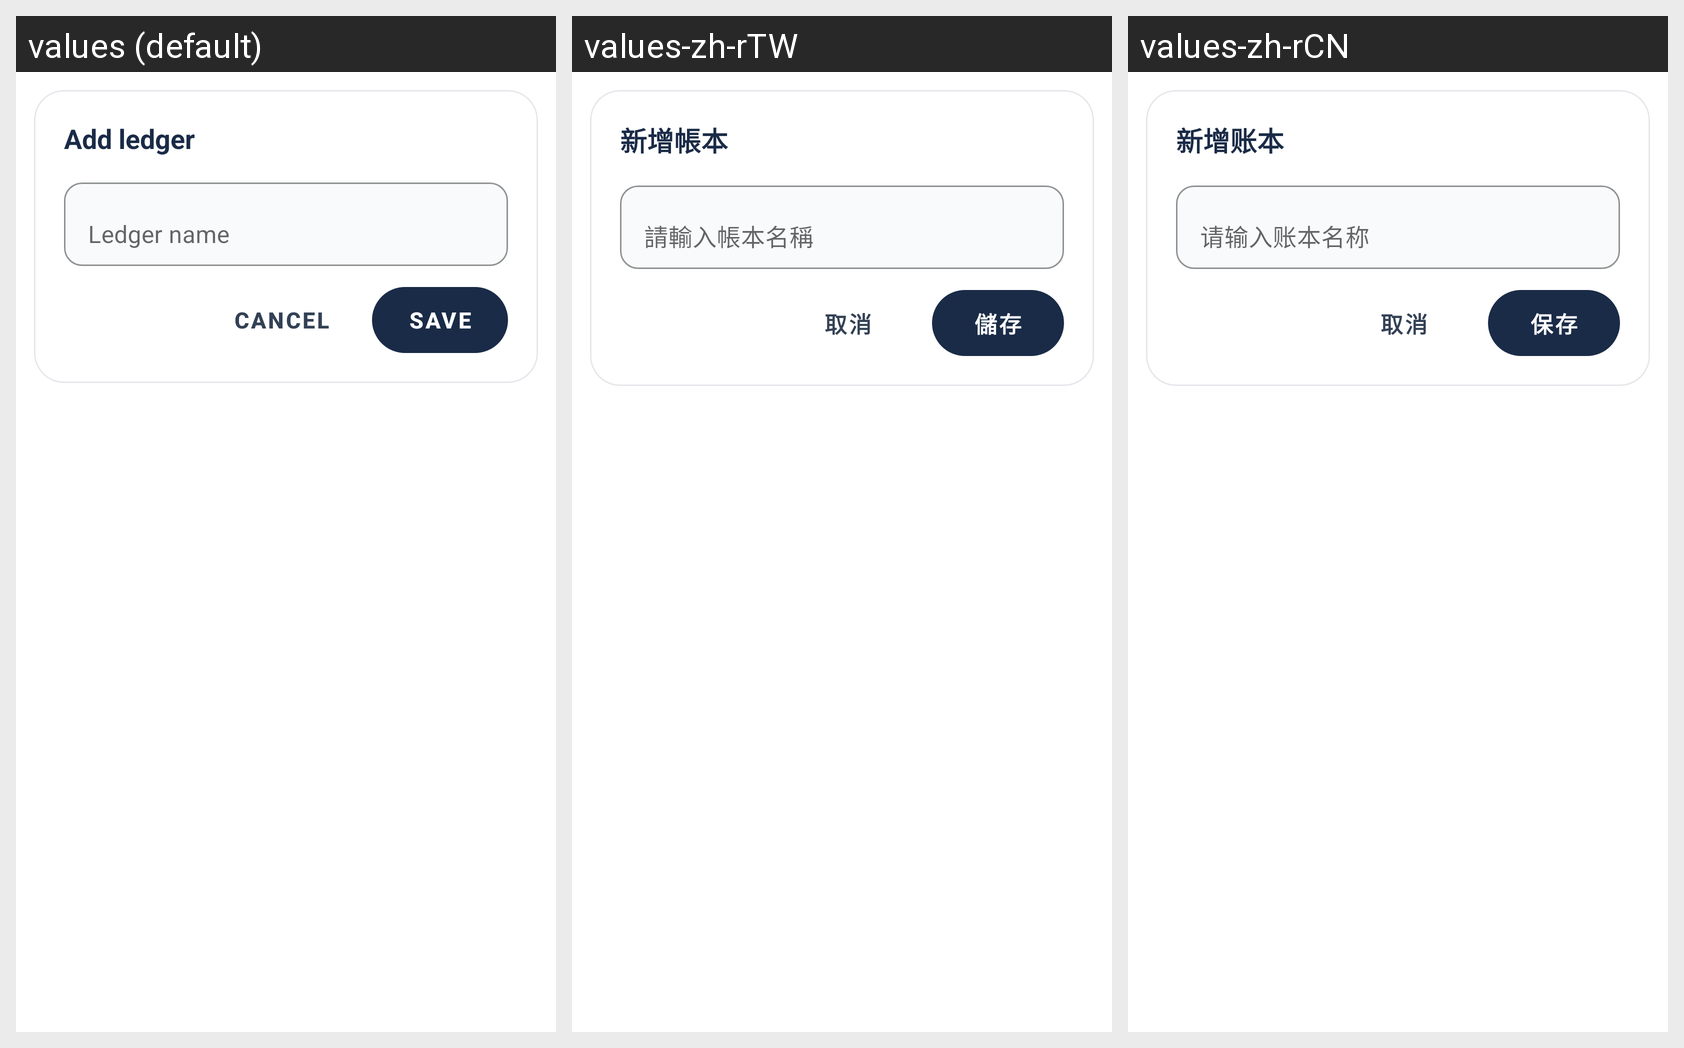

Locale-by-locale string values for the Android screen shown in this grid:
Android screen res/layout/dialog_add_ledger.xml rendered under 3 locales, left to right: values (default), values-zh-rTW, values-zh-rCN. Device: Nexus 5 (rendered at 1080×1920; each locale shown at half size, 540×960, under a caption strip naming it); theme Theme.Account.
Strings drawn on this screen, with the default value and each locale's value (text and hints the layout hard-codes, and strings that could not be matched under every locale, appear in the picture but are not listed):

settings_ledger_add_title
  values: Add ledger
  values-zh-rTW: 新增帳本
  values-zh-rCN: 新增账本

settings_ledger_name_hint
  values: Ledger name
  values-zh-rTW: 請輸入帳本名稱
  values-zh-rCN: 请输入账本名称

cancel
  values: Cancel
  values-zh-rTW: 取消
  values-zh-rCN: 取消

save
  values: Save
  values-zh-rTW: 儲存
  values-zh-rCN: 保存
